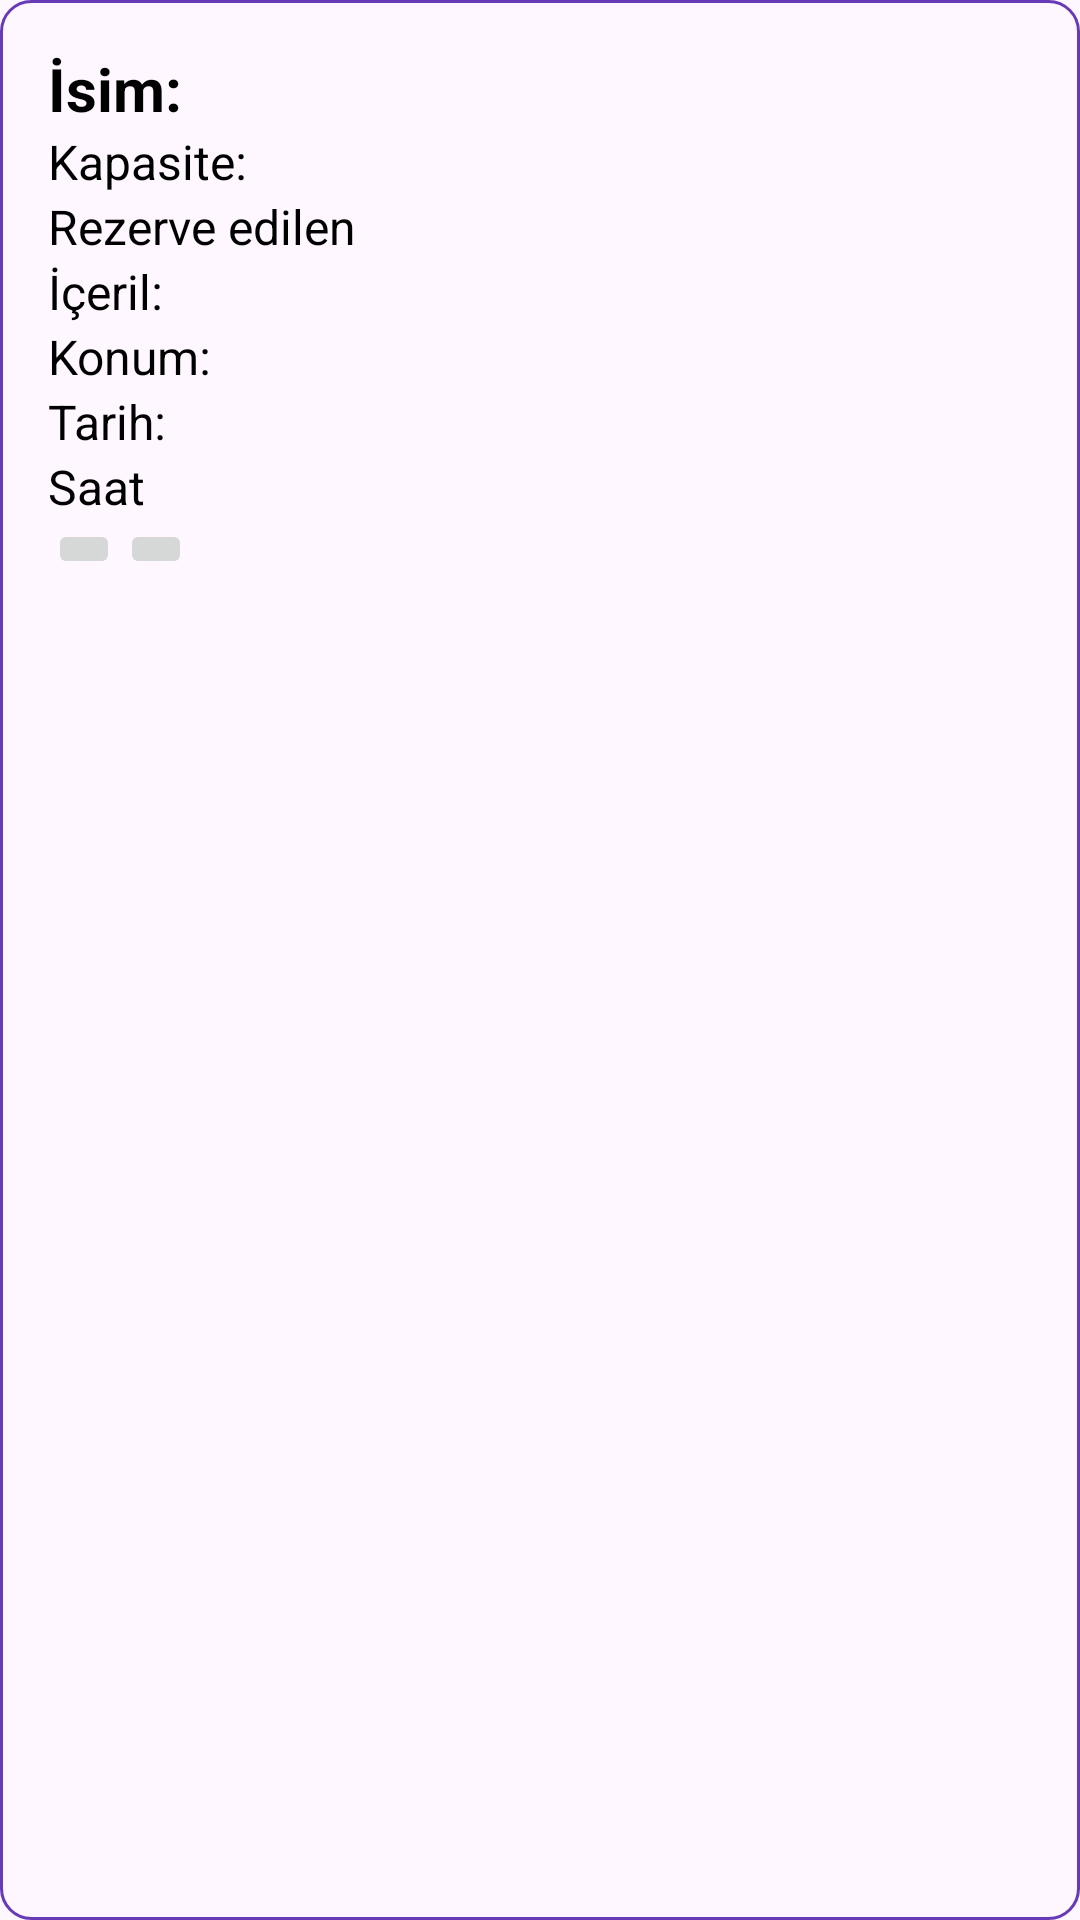

This screen was rendered from an Android layout file. Write that file and the resources it references.
<!-- AndroidManifest.xml: application theme Theme.Nerede -->
<!-- res/layout/activity_detail.xml -->
<?xml version="1.0" encoding="utf-8"?>
<LinearLayout xmlns:android="http://schemas.android.com/apk/res/android"
    android:layout_width="match_parent"
    android:layout_height="wrap_content"
    android:orientation="vertical"
    android:padding="16dp"
    android:background="@drawable/rounded_corner">

    <TextView
        android:id="@+id/activity_title"
        android:layout_width="wrap_content"
        android:layout_height="wrap_content"
        android:text="İsim: "
        android:textSize="20sp"
        android:textStyle="bold"
        android:textColor="@color/black" />

    <TextView
        android:id="@+id/activity_capacity"
        android:layout_width="wrap_content"
        android:layout_height="wrap_content"
        android:text="Kapasite: "
        android:textSize="16sp"
        android:textColor="@color/black" />

    <TextView
        android:id="@+id/activity_rezerve"
        android:layout_width="wrap_content"
        android:layout_height="wrap_content"
        android:text="Rezerve edilen"
        android:textSize="16sp"
        android:textColor="@color/black" />

    <TextView
        android:id="@+id/activity_content"
        android:layout_width="wrap_content"
        android:layout_height="wrap_content"
        android:text="İçeril: "
        android:textSize="16sp"
        android:textColor="@color/black" />

    <TextView
        android:id="@+id/activity_location"
        android:layout_width="wrap_content"
        android:layout_height="wrap_content"
        android:text="Konum: "
        android:textSize="16sp"
        android:textColor="@color/black" />

    <TextView
        android:id="@+id/activity_date"
        android:layout_width="wrap_content"
        android:layout_height="wrap_content"
        android:text="Tarih: "
        android:textSize="16sp"
        android:textColor="@color/black" />

    <TextView
        android:id="@+id/activity_time"
        android:layout_width="wrap_content"
        android:layout_height="wrap_content"
        android:text="Saat"
        android:textSize="16sp"
        android:textColor="@color/black" />

    <LinearLayout
        android:layout_height="wrap_content"
        android:layout_width="wrap_content">

        <ImageButton
            android:id="@+id/katilimci_ekle"
            android:layout_width="wrap_content"
            android:layout_height="wrap_content"
            android:src="@drawable/baseline_add_24" />
        <ImageButton
            android:id="@+id/katilimci_cikar"
            android:layout_width="match_parent"
            android:layout_height="match_parent"
            android:src="@drawable/minus_24"/>
    </LinearLayout>
    

</LinearLayout>
<!-- resources referenced by this layout -->
<resources>
  <color name="black">#FF000000</color>
  <!-- drawable rounded_corner (drawable) -->
  <?xml version="1.0" encoding="utf-8"?>
  <shape xmlns:android="http://schemas.android.com/apk/res/android"
      android:shape="rectangle">
      <corners android:radius="10dp"/>
      <stroke android:width="1dp" android:color="#673AB7"/>
  
  </shape>
  <style name="Theme.Nerede" parent="Base.Theme.Nerede" />
  <style name="Base.Theme.Nerede" parent="Theme.Material3.DayNight.NoActionBar">
          
          
      </style>
</resources>
